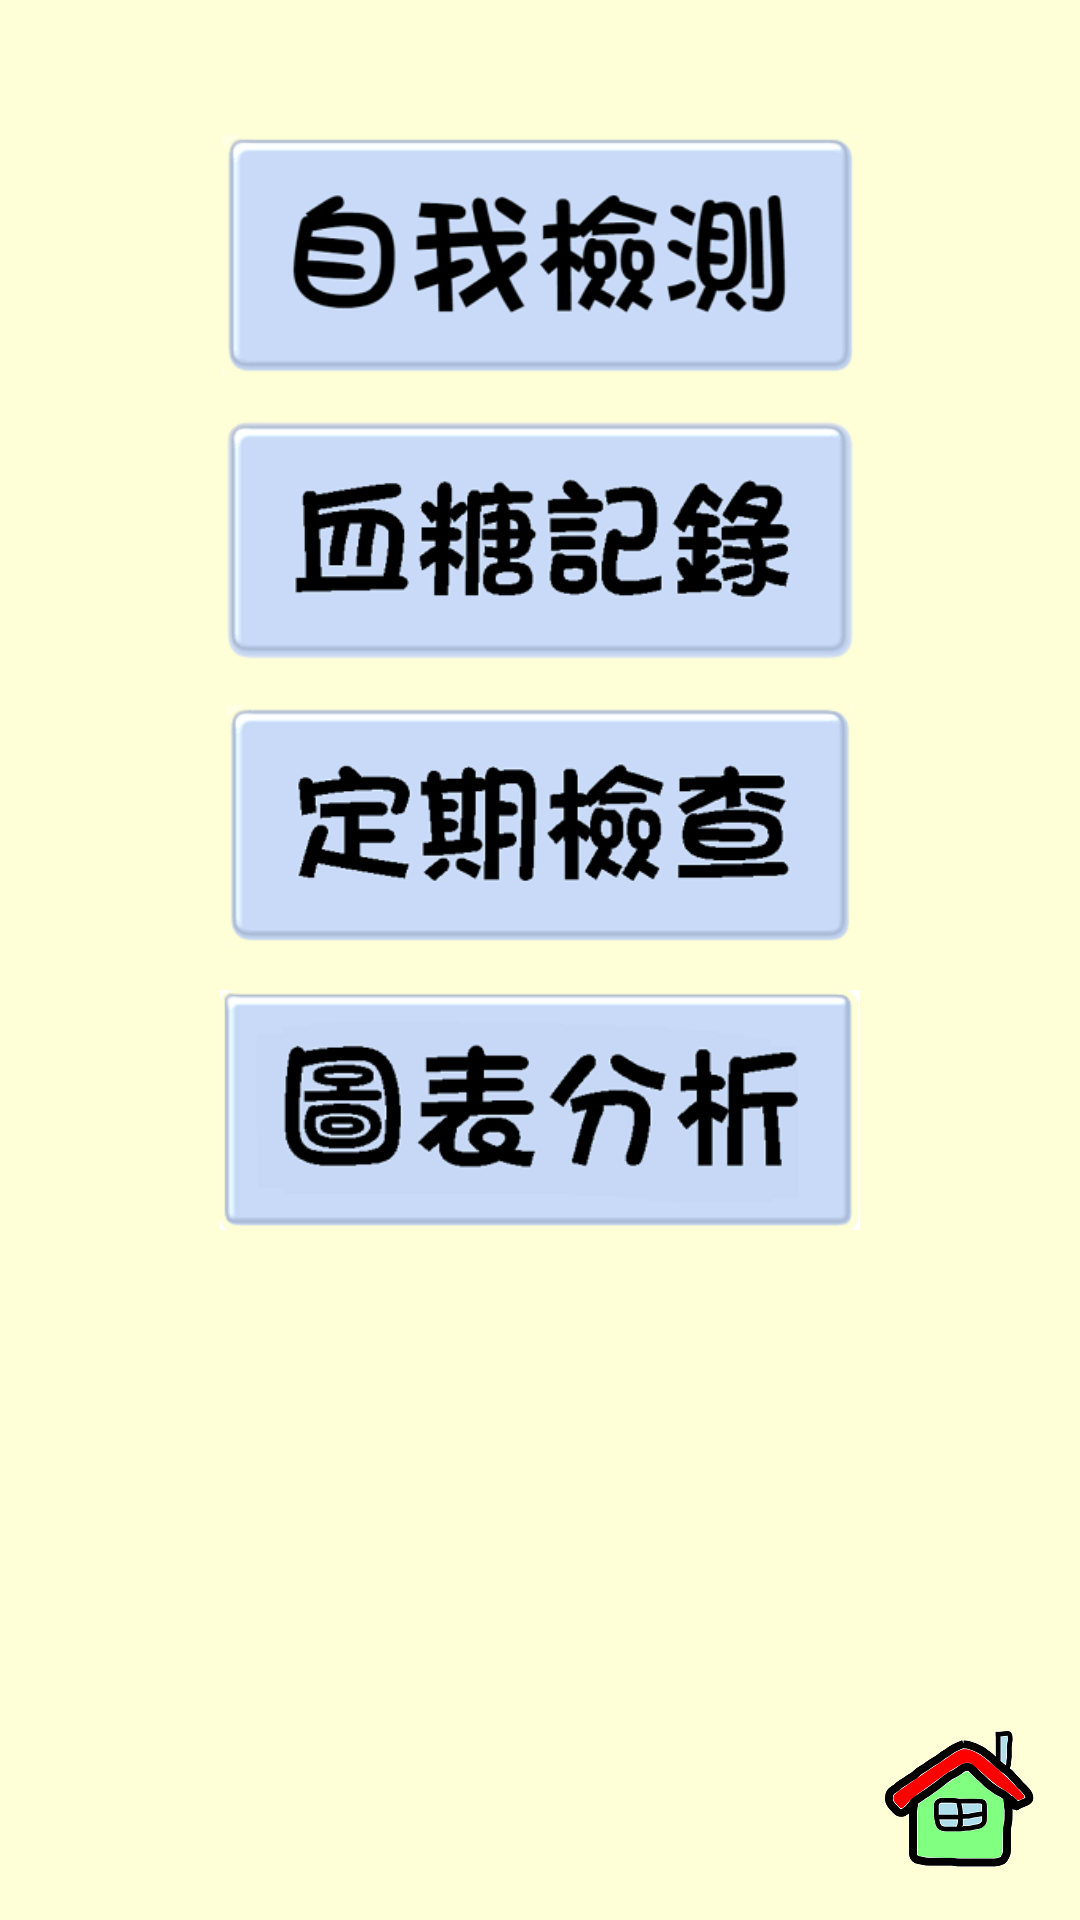

Layout XML and referenced resources for this Android screen:
<!-- AndroidManifest.xml: application theme AppTheme -->
<!-- res/layout/record_dmmanage.xml -->
<?xml version="1.0" encoding="utf-8"?>
<LinearLayout xmlns:android="http://schemas.android.com/apk/res/android"
    android:orientation="vertical"
    android:layout_width="match_parent"
    android:layout_height="match_parent"
    android:paddingBottom="15dp"
    android:paddingLeft="15dp"
    android:paddingRight="15dp"
    android:paddingTop="15dp"
    android:background="#feffd6">

    <ImageView
        android:layout_width="wrap_content"
        android:layout_height="80dp"
        android:layout_marginLeft="40dp"
        android:layout_marginRight="40dp"
        android:src="@drawable/self"
        android:id="@+id/imageViewself"
        android:layout_gravity="center_horizontal"
        android:layout_marginBottom="15dp"
        android:layout_marginTop="30dp"
        android:onClick="btnDIY"/>

    <ImageView
        android:layout_width="wrap_content"
        android:layout_height="80dp"
        android:layout_marginLeft="40dp"
        android:layout_marginRight="40dp"
        android:layout_marginBottom="15dp"
        android:src="@drawable/records"
        android:id="@+id/imageViewrecords"
        android:layout_gravity="center_horizontal"
        android:onClick="btnDMCheckRegular"

        />

    <ImageView
        android:layout_width="wrap_content"
        android:layout_height="80dp"
        android:layout_marginLeft="40dp"
        android:layout_marginRight="40dp"
        android:layout_marginBottom="15dp"
        android:src="@drawable/regular"
        android:id="@+id/imageViewregular"
        android:layout_gravity="center_horizontal"
        android:onClick="btnDMB"
        />
    <ImageView
        android:layout_width="wrap_content"
        android:layout_height="80dp"
        android:layout_marginLeft="40dp"
        android:layout_marginRight="40dp"
        android:layout_marginBottom="15dp"
        android:src="@drawable/gragh"
        android:id="@+id/imageGraphic"
        android:layout_gravity="center_horizontal"
        android:onClick="btnDMGraphic"
        />



    <RelativeLayout
        android:layout_width="match_parent"
        android:layout_height="match_parent">

        <ImageView
            android:layout_width="50dp"
            android:layout_height="50dp"
            android:src="@drawable/home"
            android:id="@+id/home"
            android:layout_alignParentRight="true"
            android:layout_alignParentBottom="true"
            android:onClick="btnHome">
        </ImageView>
    </RelativeLayout>

</LinearLayout>
<!-- resources referenced by this layout -->
<resources>
  <!-- drawable gragh: png bitmap (drawable, 14358 bytes) -->
  <!-- drawable home: png bitmap (drawable, 7846 bytes) -->
  <!-- drawable records: png bitmap (drawable, 16518 bytes) -->
  <!-- drawable regular: png bitmap (drawable, 15337 bytes) -->
  <!-- drawable self: png bitmap (drawable, 19724 bytes) -->
  <style name="AppTheme" parent="Theme.AppCompat.Light.DarkActionBar">
  
          
          <item name="colorPrimary">@color/colorPrimary</item>
          <item name="colorPrimaryDark">@color/colorPrimaryDark</item>
          <item name="colorAccent">@color/colorAccent</item>
      </style>
  <color name="colorPrimary">#81D8D0</color>
  <color name="colorPrimaryDark">#303F9F</color>
  <color name="colorAccent">#81D8D0</color>
</resources>
